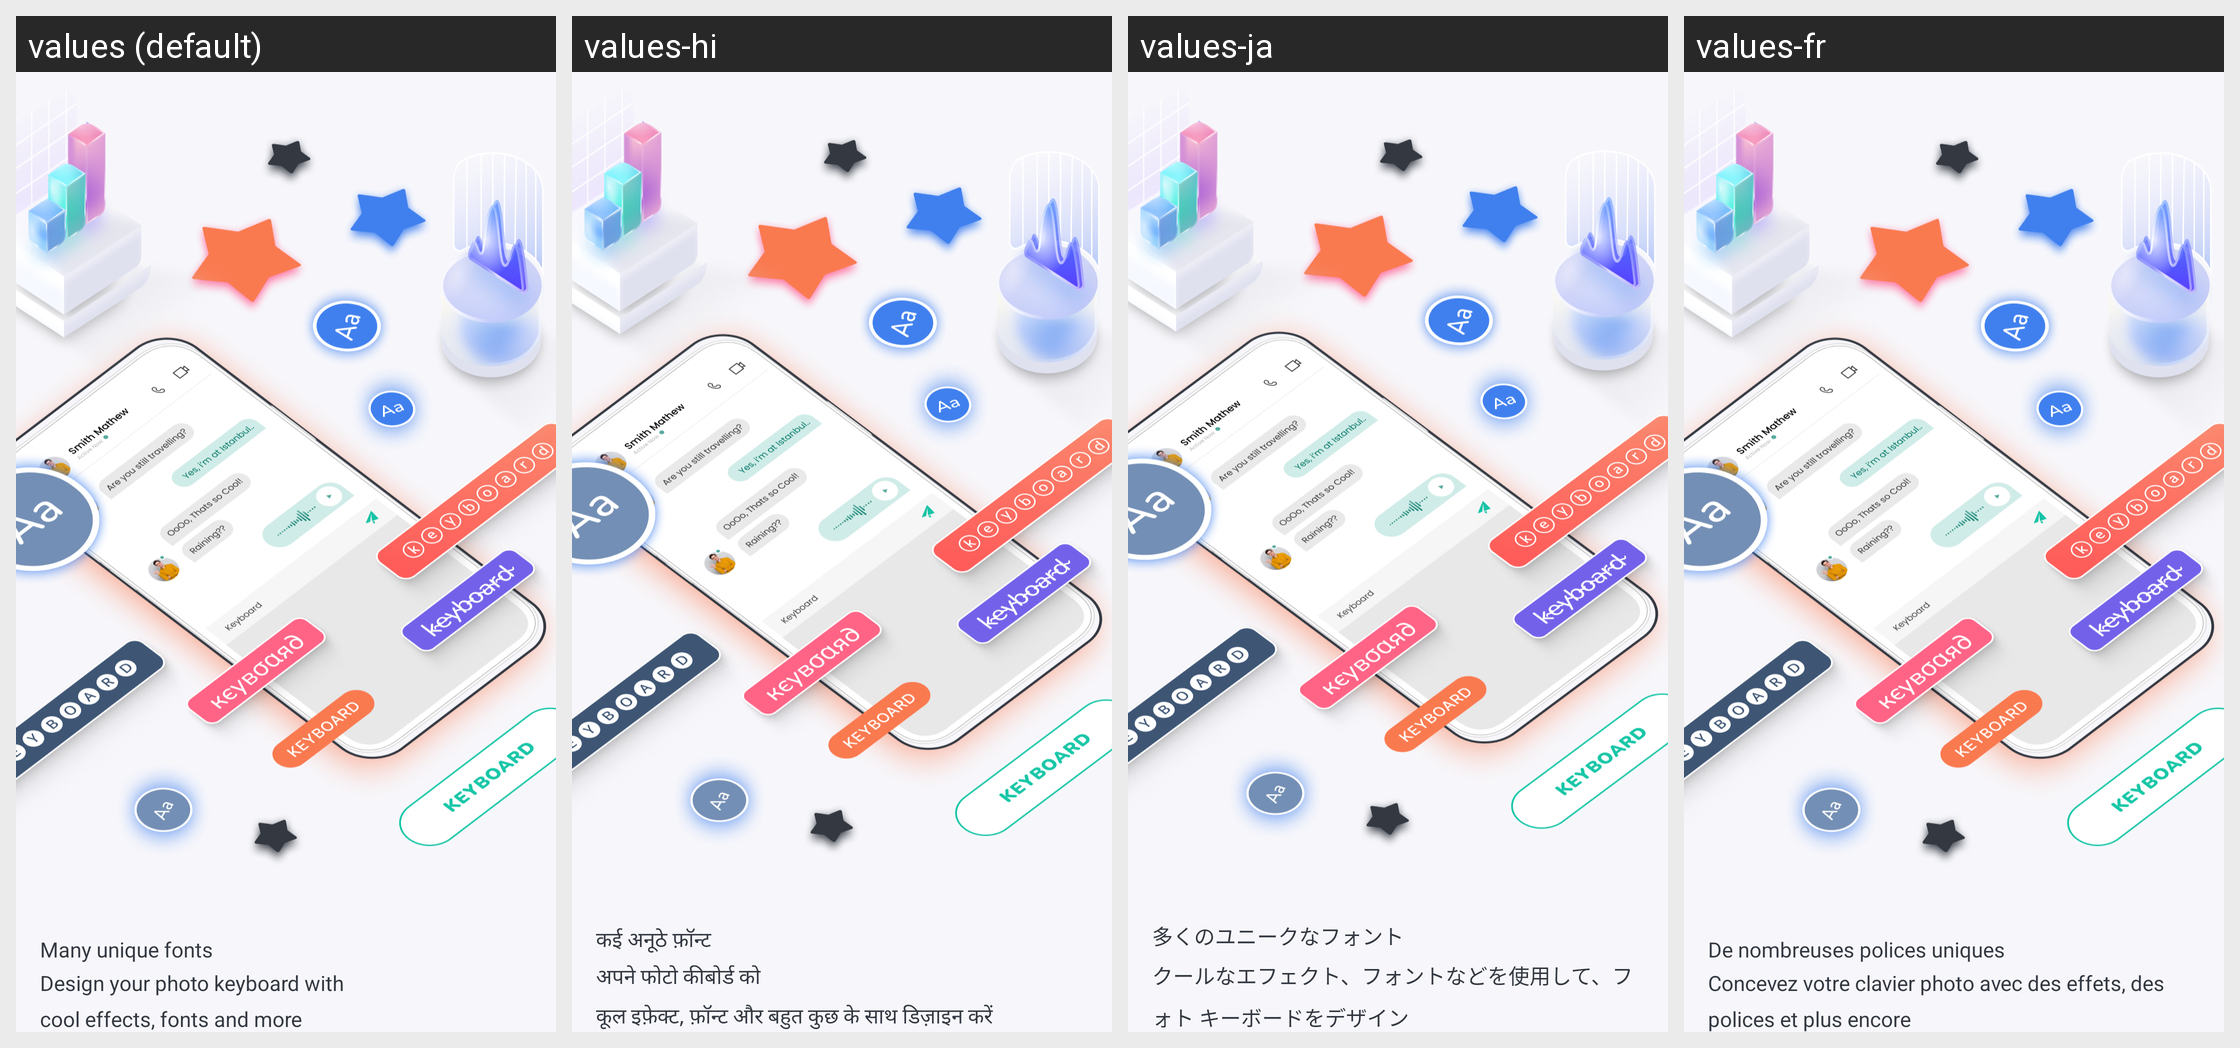

This grid shows one Android layout under several languages. Give, for every string resource on the screen, its name, the default text and each shown locale's text.
Android screen res/layout/welcome_slide3.xml rendered under 4 locales, left to right: values (default), values-hi, values-ja, values-fr. Device: Nexus 5 (rendered at 1080×1920; each locale shown at half size, 540×960, under a caption strip naming it); theme Theme.BaseKotlin.
Other locales in the repository, not shown: values-de, values-es, values-in, values-pt.
Strings drawn on this screen, with the default value and each locale's value (text and hints the layout hard-codes, and strings that could not be matched under every locale, appear in the picture but are not listed):

many_unique_fonts
  values: Many unique fonts
  values-hi: कई अनूठे फ़ॉन्ट
  values-ja: 多くのユニークなフォント
  values-fr: De nombreuses polices uniques

design_your_photo_keyboard_with_cool_effects_fonts_and_more
  values: Design your photo keyboard with 
      cool effects, fonts and more
  values-hi: अपने फोटो कीबोर्ड को 
      कूल इफ़ेक्ट, फ़ॉन्ट और बहुत कुछ के साथ डिज़ाइन करें
  values-ja: クールなエフェクト、フォントなどを使用して、フォト キーボードをデザイン
  values-fr: Concevez votre clavier photo avec des effets, des polices et plus encore
